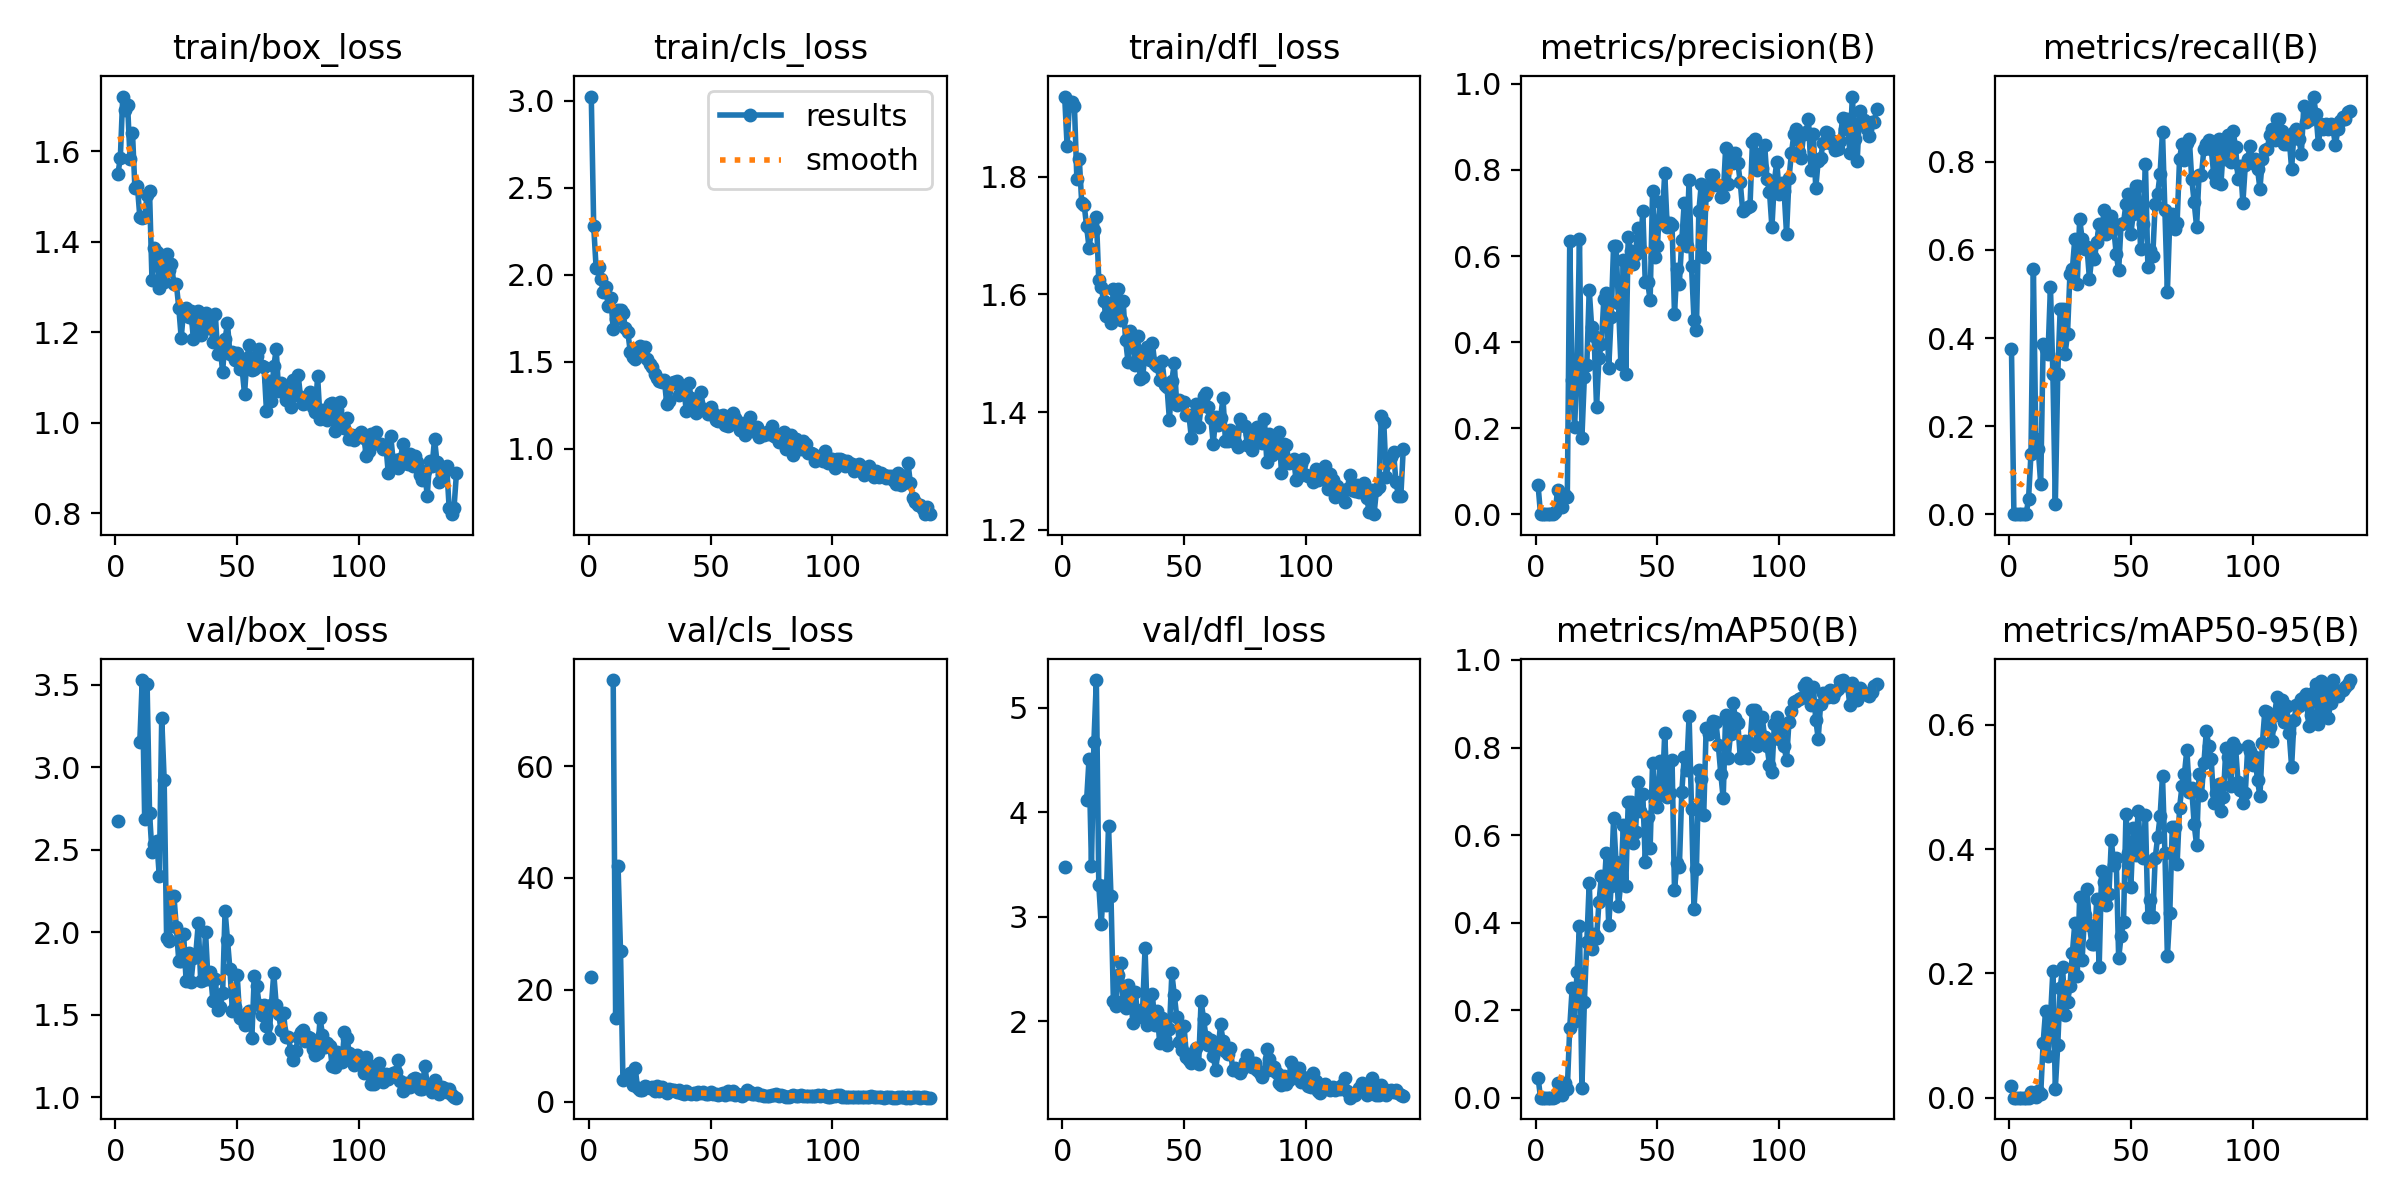

Data behind this chart, as committed beside it:
epoch, time, train/box_loss, train/cls_loss, train/dfl_loss, metrics/precision(B), metrics/recall(B), metrics/mAP50(B), metrics/mAP50-95(B), val/box_loss, val/cls_loss, val/dfl_loss, lr/pg0, lr/pg1, lr/pg2
1, 4.695, 1.55, 3.024, 1.936, 0.06736, 0.375, 0.04603, 0.01842, 2.675, 22.34, 3.475, 0.00025, 0.00025, 0.00025
2, 9.079, 1.584, 2.278, 1.852, 0, 0, 0, 0, nan, nan, nan, 0.0005131, 0.0005131, 0.0005131
3, 13.47, 1.721, 2.037, 1.927, 0, 0, 0, 0, nan, nan, nan, 0.0007724, 0.0007724, 0.0007724
4, 17.84, 1.691, 2.046, 1.928, 0, 0, 0, 0, nan, nan, nan, 0.001028, 0.001028, 0.001028
5, 22.31, 1.701, 1.975, 1.921, 0, 0, 0, 0, nan, nan, nan, 0.00128, 0.00128, 0.00128
6, 26.97, 1.583, 1.904, 1.797, 0, 0, 0, 0, nan, nan, nan, 0.001528, 0.001528, 0.001528
7, 31.32, 1.641, 1.928, 1.83, 0, 0, 0, 0, nan, nan, nan, 0.001596, 0.001596, 0.001596
8, 35.72, 1.518, 1.823, 1.755, 0.00487, 0.03409, 0.00086, 0.00017, nan, nan, nan, 0.001584, 0.001584, 0.001584
9, 40.14, 1.524, 1.87, 1.752, 0.05505, 0.1364, 0.03436, 0.00835, nan, nan, nan, 0.001573, 0.001573, 0.001573
10, 44.59, 1.455, 1.689, 1.716, 0.05013, 0.5568, 0.03293, 0.00626, 3.154, 75.42, 4.112, 0.001561, 0.001561, 0.001561
11, 49.12, 1.452, 1.746, 1.679, 0.01646, 0.1704, 0.00499, 0.00125, 3.528, 15, 4.509, 0.001549, 0.001549, 0.001549
12, 53.58, 1.454, 1.799, 1.708, 0.04358, 0.1477, 0.0345, 0.01081, 2.688, 42.07, 3.489, 0.001537, 0.001537, 0.001537
13, 58.05, 1.503, 1.799, 1.709, 0.03912, 0.06818, 0.02034, 0.00549, 3.503, 26.96, 4.673, 0.001526, 0.001526, 0.001526
14, 62.52, 1.511, 1.779, 1.732, 0.6339, 0.3864, 0.1603, 0.08804, 2.725, 3.796, 5.263, 0.001514, 0.001514, 0.001514
15, 67.06, 1.315, 1.697, 1.624, 0.3117, 0.375, 0.2507, 0.1402, 2.485, inf, 3.307, 0.001502, 0.001502, 0.001502
16, 71.68, 1.385, 1.673, 1.613, 0.2022, 0.3644, 0.1754, 0.06687, 2.537, 4.144, 2.93, 0.00149, 0.00149, 0.00149
17, 76.15, 1.377, 1.559, 1.588, 0.3453, 0.5165, 0.288, 0.1275, 2.551, 5.16, 3.292, 0.001478, 0.001478, 0.001478
18, 80.63, 1.299, 1.526, 1.563, 0.6395, 0.3182, 0.3916, 0.2042, 2.338, 2.993, 3.117, 0.001467, 0.001467, 0.001467
19, 85.16, 1.367, 1.518, 1.572, 0.1781, 0.02273, 0.02235, 0.01455, 3.301, 6.084, 3.872, 0.001455, 0.001455, 0.001455
20, 89.65, 1.31, 1.557, 1.551, 0.3184, 0.3182, 0.2188, 0.08486, 2.925, 2.438, 3.203, 0.001443, 0.001443, 0.001443
21, 94.21, 1.372, 1.591, 1.609, 0.3459, 0.4659, 0.3565, 0.1765, 1.968, 2.022, 2.196, 0.001431, 0.001431, 0.001431
22, 98.7, 1.336, 1.539, 1.572, 0.522, 0.4659, 0.4914, 0.2095, 1.948, 1.992, 2.151, 0.001419, 0.001419, 0.001419
23, 103.2, 1.35, 1.587, 1.609, 0.4349, 0.3636, 0.3403, 0.1328, 2.219, 2.727, 2.447, 0.001408, 0.001408, 0.001408
24, 107.7, 1.307, 1.515, 1.557, 0.4135, 0.4091, 0.3743, 0.1532, 2.222, 2.659, 2.56, 0.001396, 0.001396, 0.001396
25, 112.2, 1.307, 1.487, 1.589, 0.2494, 0.5454, 0.3644, 0.1793, 2.029, 2.387, 2.2, 0.001384, 0.001384, 0.001384
26, 116.8, 1.255, 1.472, 1.522, 0.3631, 0.5568, 0.4465, 0.2328, 1.827, 2.531, 2.13, 0.001372, 0.001372, 0.001372
27, 121.4, 1.187, 1.431, 1.486, 0.3963, 0.625, 0.5063, 0.2808, 1.823, 1.906, 2.348, 0.001361, 0.001361, 0.001361
28, 125.9, 1.25, 1.41, 1.538, 0.501, 0.5227, 0.4664, 0.1961, 1.988, 2.693, 2.277, 0.001349, 0.001349, 0.001349
29, 130.4, 1.254, 1.388, 1.522, 0.5139, 0.6713, 0.5601, 0.3237, 1.706, 1.811, 1.985, 0.001337, 0.001337, 0.001337
30, 135, 1.234, 1.387, 1.48, 0.3392, 0.6237, 0.3934, 0.2217, 1.877, 2.509, 2.286, 0.001325, 0.001325, 0.001325
31, 139.6, 1.247, 1.393, 1.528, 0.4588, 0.6023, 0.4836, 0.2942, 1.696, 1.844, 2.038, 0.001313, 0.001313, 0.001313
32, 144.1, 1.185, 1.258, 1.457, 0.6243, 0.6064, 0.6394, 0.3354, 1.841, 1.511, 2.093, 0.001302, 0.001302, 0.001302
33, 148.7, 1.221, 1.277, 1.459, 0.6231, 0.5341, 0.5395, 0.2784, 1.869, 2.22, 2.123, 0.00129, 0.00129, 0.00129
34, 153.2, 1.248, 1.381, 1.5, 0.49, 0.5861, 0.4369, 0.2467, 2.054, 2.041, 2.702, 0.001278, 0.001278, 0.001278
35, 157.7, 1.195, 1.386, 1.511, 0.3491, 0.5796, 0.4943, 0.2476, 1.703, 2.03, 1.967, 0.001266, 0.001266, 0.001266
36, 162.2, 1.233, 1.388, 1.488, 0.5918, 0.6174, 0.6228, 0.3189, 1.712, 1.769, 2.029, 0.001254, 0.001254, 0.001254
37, 166.8, 1.243, 1.308, 1.517, 0.325, 0.6591, 0.4833, 0.2102, 2, 2.05, 2.267, 0.001243, 0.001243, 0.001243
38, 171.3, 1.21, 1.344, 1.482, 0.6438, 0.6353, 0.6746, 0.3648, 1.714, 1.529, 1.965, 0.001231, 0.001231, 0.001231
39, 175.9, 1.231, 1.35, 1.478, 0.6127, 0.691, 0.6761, 0.3476, 1.758, 1.374, 2.098, 0.001219, 0.001219, 0.001219
40, 180.4, 1.177, 1.218, 1.454, 0.5823, 0.6364, 0.5821, 0.3105, 1.585, 1.85, 1.791, 0.001207, 0.001207, 0.001207
41, 185, 1.24, 1.38, 1.488, 0.604, 0.6591, 0.606, 0.3271, 1.718, 1.511, 2.035, 0.001195, 0.001195, 0.001195
42, 189.5, 1.152, 1.293, 1.447, 0.666, 0.677, 0.7221, 0.4142, 1.528, 1.362, 1.833, 0.001184, 0.001184, 0.001184
43, 194.1, 1.168, 1.267, 1.443, 0.6167, 0.6477, 0.6559, 0.3738, 1.547, 1.458, 1.779, 0.001172, 0.001172, 0.001172
44, 198.6, 1.112, 1.205, 1.387, 0.7049, 0.5909, 0.6932, 0.3852, 1.629, 1.389, 1.923, 0.00116, 0.00116, 0.00116
45, 203.1, 1.185, 1.265, 1.453, 0.539, 0.5536, 0.539, 0.2245, 2.132, 1.748, 2.459, 0.001148, 0.001148, 0.001148
46, 207.7, 1.219, 1.326, 1.483, 0.5396, 0.6591, 0.642, 0.2598, 1.951, 1.576, 2.256, 0.001137, 0.001137, 0.001137
47, 212.5, 1.152, 1.231, 1.413, 0.4968, 0.6617, 0.5693, 0.2833, 1.775, 1.739, 2.047, 0.001125, 0.001125, 0.001125
48, 217, 1.156, 1.222, 1.42, 0.7513, 0.7046, 0.7656, 0.4569, 1.521, 1.293, 1.802, 0.001113, 0.001113, 0.001113
49, 221.6, 1.138, 1.202, 1.415, 0.5987, 0.7271, 0.678, 0.3937, 1.548, 1.372, 1.73, 0.001101, 0.001101, 0.001101
50, 226.1, 1.154, 1.24, 1.417, 0.6235, 0.6364, 0.6633, 0.3382, 1.74, 1.696, 1.956, 0.001089, 0.001089, 0.001089
51, 230.7, 1.119, 1.207, 1.394, 0.7264, 0.6818, 0.7685, 0.4346, 1.48, 1.326, 1.662, 0.001078, 0.001078, 0.001078
52, 235.3, 1.119, 1.167, 1.395, 0.6904, 0.7459, 0.6979, 0.3902, 1.477, 1.328, 1.628, 0.001066, 0.001066, 0.001066
53, 239.8, 1.063, 1.159, 1.356, 0.7934, 0.7453, 0.8339, 0.4619, 1.436, 1.175, 1.605, 0.001054, 0.001054, 0.001054
54, 244.4, 1.144, 1.191, 1.386, 0.6682, 0.6023, 0.688, 0.4016, 1.513, 1.334, 1.712, 0.001042, 0.001042, 0.001042
55, 248.9, 1.172, 1.196, 1.414, 0.6778, 0.6591, 0.6971, 0.3854, 1.524, 1.492, 1.748, 0.00103, 0.00103, 0.00103
56, 253.5, 1.116, 1.136, 1.374, 0.6719, 0.7953, 0.7714, 0.4551, 1.36, 1.212, 1.596, 0.001019, 0.001019, 0.001019
57, 258, 1.118, 1.129, 1.41, 0.4654, 0.5619, 0.4749, 0.2904, 1.735, 1.808, 2.198, 0.001007, 0.001007, 0.001007
58, 262.5, 1.148, 1.183, 1.427, 0.5701, 0.6006, 0.5361, 0.3185, 1.674, 1.426, 2.028, 0.0009951, 0.0009951, 0.0009951
59, 267.1, 1.163, 1.204, 1.432, 0.5357, 0.5859, 0.5272, 0.2901, 1.562, 1.798, 1.855, 0.0009833, 0.0009833, 0.0009833
60, 271.6, 1.124, 1.18, 1.409, 0.6371, 0.7046, 0.6988, 0.3853, 1.497, 1.219, 1.775, 0.0009715, 0.0009715, 0.0009715
... 80 more rows
